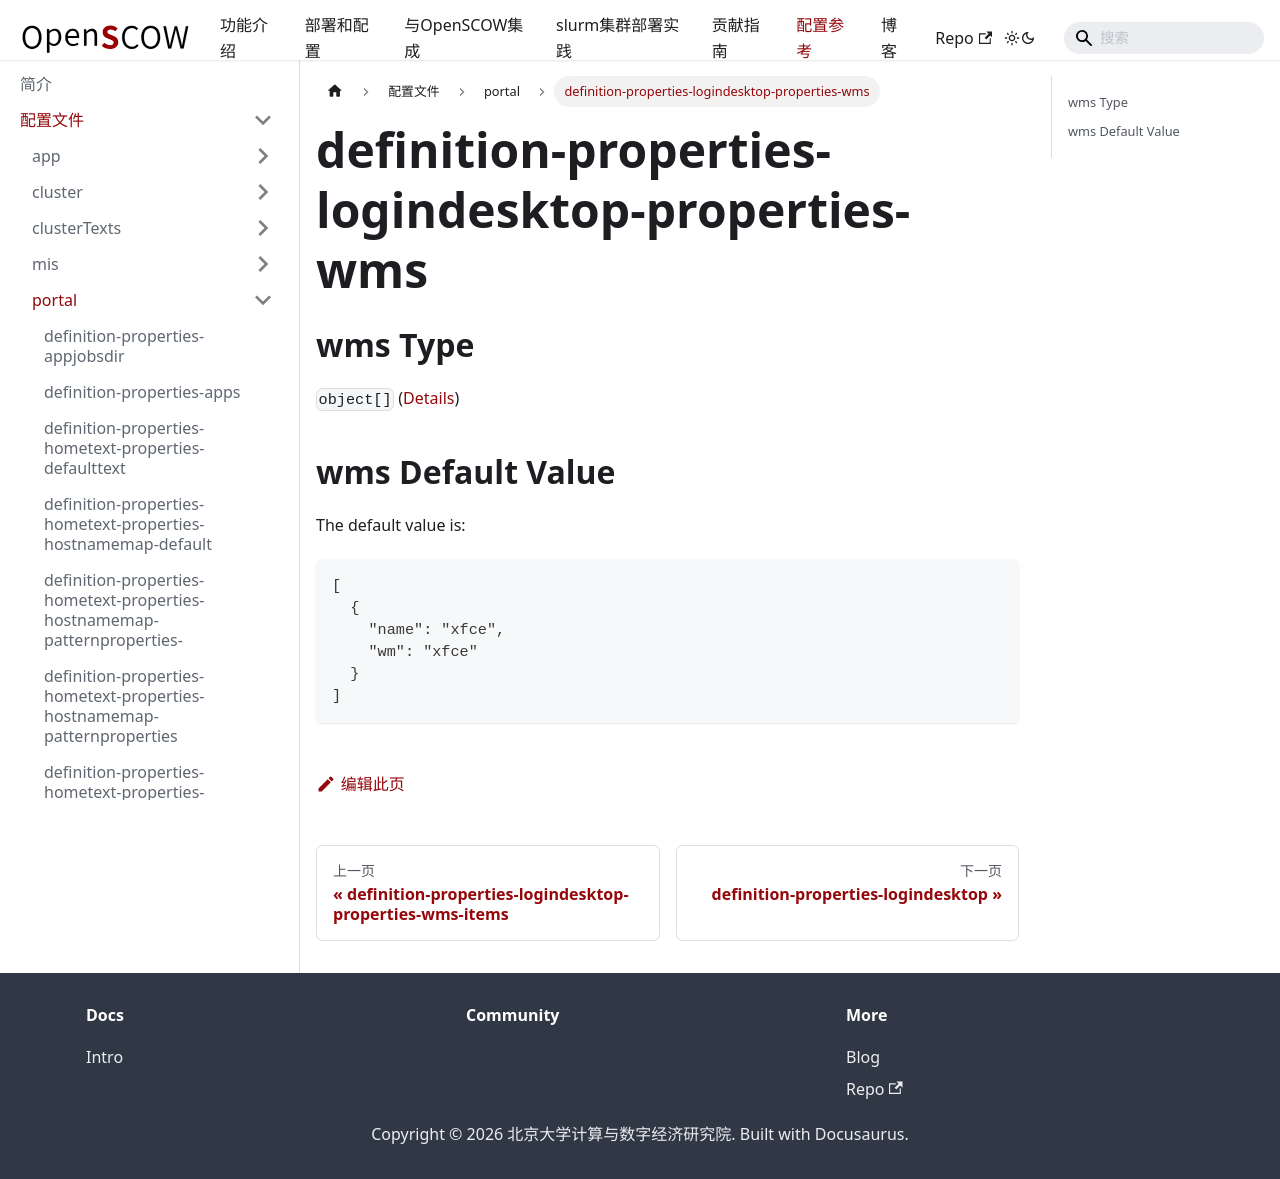

repository: PKUHPC/OpenSCOW · page: pr-preview/pr-1470/docs/refs/config/portal/definition-properties-logindesktop-properties-wms.html · generator: docusaurus

## wms Type

`object[]` ([Details](definition-properties-logindesktop-properties-wms-items.md))

## wms Default Value

The default value is:

```json
[
  {
    "name": "xfce",
    "wm": "xfce"
  }
]
```
